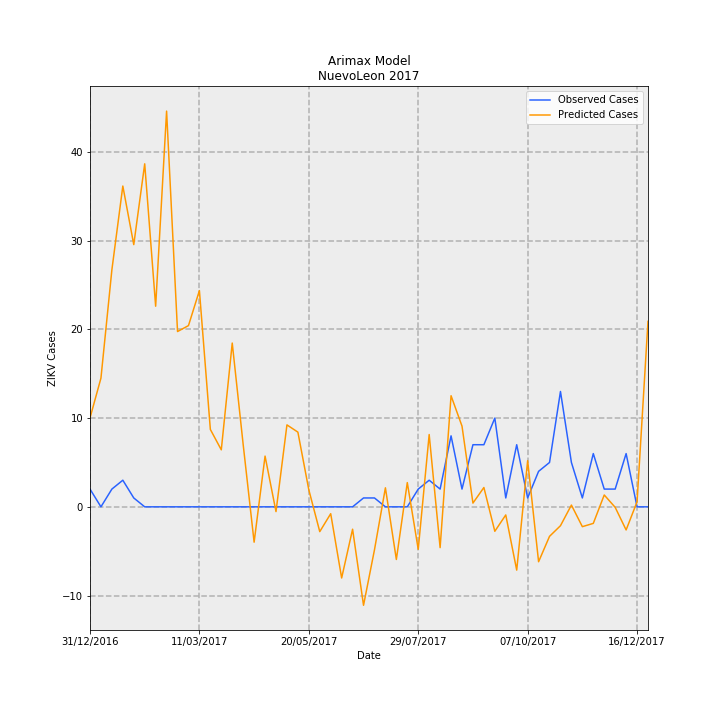

The file beside this chart, header and first rows:
Date, predictions_incidence, observed_incidence, Predicted Cases, Observed Cases, error
31/12/2016, 0.1956, 0.03907, 10.02, 2.0, -8.016
07/01/2017, 0.2833, 0.0, 14.5, 0.0, -14.5
14/01/2017, 0.5218, 0.03907, 26.71, 2.0, -24.71
21/01/2017, 0.7062, 0.0586, 36.15, 3.0, -33.15
28/01/2017, 0.5772, 0.01953, 29.55, 1.0, -28.55
04/02/2017, 0.7551, 0.0, 38.66, 0.0, -38.66
11/02/2017, 0.4416, 0.0, 22.61, 0.0, -22.61
18/02/2017, 0.8711, 0.0, 44.6, 0.0, -44.6
25/02/2017, 0.3859, 0.0, 19.76, 0.0, -19.76
04/03/2017, 0.3989, 0.0, 20.42, 0.0, -20.42
11/03/2017, 0.4761, 0.0, 24.37, 0.0, -24.37
18/03/2017, 0.1703, 0.0, 8.721, 0.0, -8.721
25/03/2017, 0.1255, 0.0, 6.425, 0.0, -6.425
01/04/2017, 0.3605, 0.0, 18.46, 0.0, -18.46
08/04/2017, 0.137, 0.0, 7.016, 0.0, -7.016
15/04/2017, -0.07782, 0.0, -3.984, 0.0, 3.984
22/04/2017, 0.1117, 0.0, 5.718, 0.0, -5.718
29/04/2017, -0.01049, 0.0, -0.537, 0.0, 0.537
06/05/2017, 0.1804, 0.0, 9.235, 0.0, -9.235
13/05/2017, 0.1644, 0.0, 8.418, 0.0, -8.418
20/05/2017, 0.03739, 0.0, 1.914, 0.0, -1.914
27/05/2017, -0.0546, 0.0, -2.795, 0.0, 2.795
03/06/2017, -0.01512, 0.0, -0.7738, 0.0, 0.7738
10/06/2017, -0.1567, 0.0, -8.02, 0.0, 8.02
17/06/2017, -0.04926, 0.0, -2.522, 0.0, 2.522
24/06/2017, -0.2168, 0.01953, -11.1, 1.0, 12.1
01/07/2017, -0.09465, 0.01953, -4.846, 1.0, 5.846
08/07/2017, 0.04186, 0.0, 2.143, 0.0, -2.143
15/07/2017, -0.1159, 0.0, -5.933, 0.0, 5.933
22/07/2017, 0.05333, 0.0, 2.73, 0.0, -2.73
29/07/2017, -0.09353, 0.03907, -4.788, 2.0, 6.788
05/08/2017, 0.1592, 0.0586, 8.148, 3.0, -5.148
12/08/2017, -0.08981, 0.03907, -4.598, 2.0, 6.598
19/08/2017, 0.2446, 0.1563, 12.52, 8.0, -4.521
26/08/2017, 0.1777, 0.03907, 9.097, 2.0, -7.097
02/09/2017, 0.008235, 0.1367, 0.4216, 7, 6.578
09/09/2017, 0.04253, 0.1367, 2.178, 7, 4.822
16/09/2017, -0.05383, 0.1953, -2.756, 10.0, 12.76
23/09/2017, -0.01786, 0.01953, -0.9142, 1.0, 1.914
30/09/2017, -0.1393, 0.1367, -7.132, 7, 14.13
07/10/2017, 0.1016, 0.01953, 5.204, 1.0, -4.204
14/10/2017, -0.1209, 0.07813, -6.187, 4.0, 10.19
21/10/2017, -0.06497, 0.09767, -3.326, 5.0, 8.326
28/10/2017, -0.04155, 0.2539, -2.127, 13.0, 15.13
04/11/2017, 0.003847, 0.09767, 0.197, 5.0, 4.803
11/11/2017, -0.04365, 0.01953, -2.235, 1.0, 3.235
18/11/2017, -0.03645, 0.1172, -1.866, 6.0, 7.866
25/11/2017, 0.02608, 0.03907, 1.335, 2.0, 0.665
02/12/2017, -0.001115, 0.03907, -0.0571, 2.0, 2.057
09/12/2017, -0.05088, 0.1172, -2.605, 6.0, 8.605
16/12/2017, 0.01109, 0.0, 0.5678, 0.0, -0.5678
23/12/2017, 0.4083, 0.0, 20.9, 0.0, -20.9
